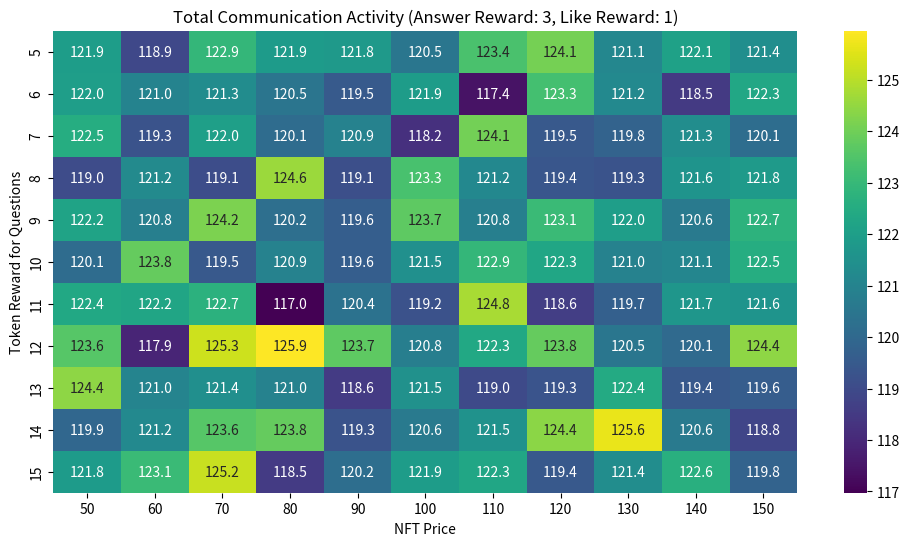
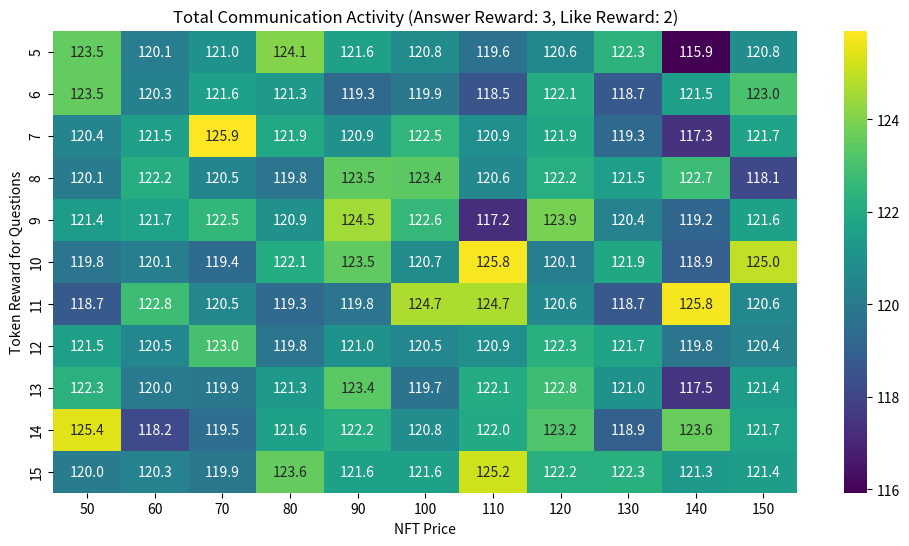
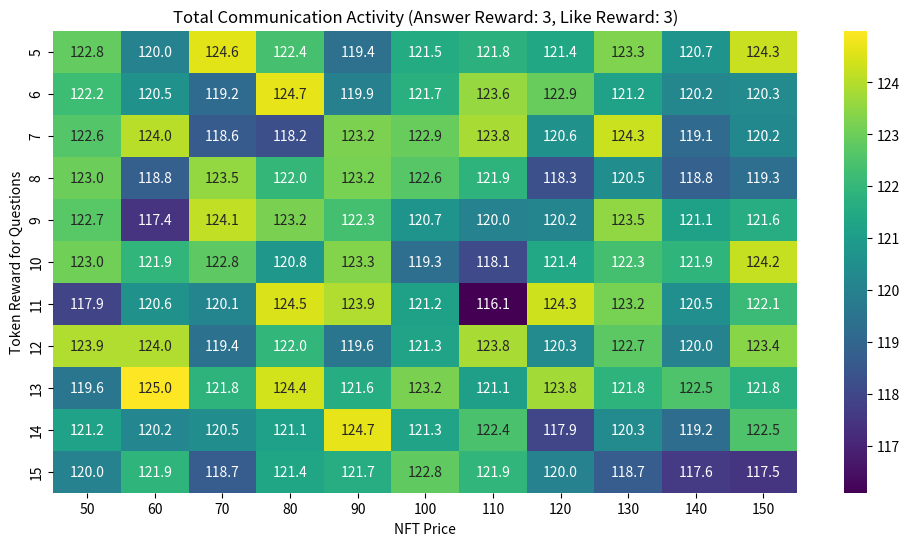
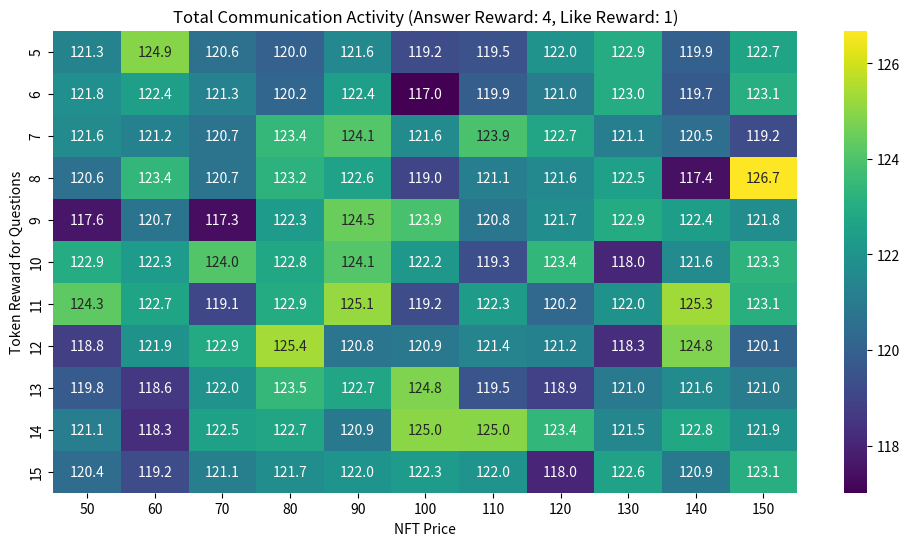
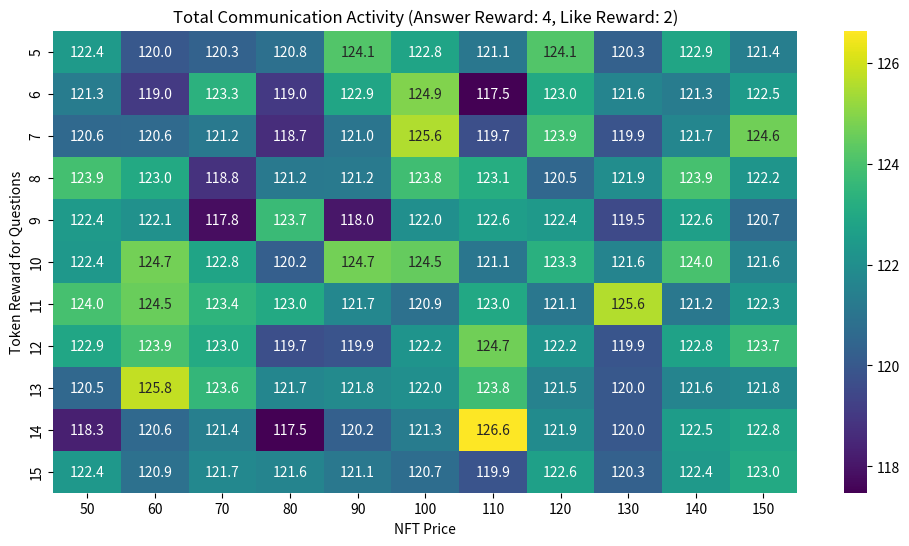
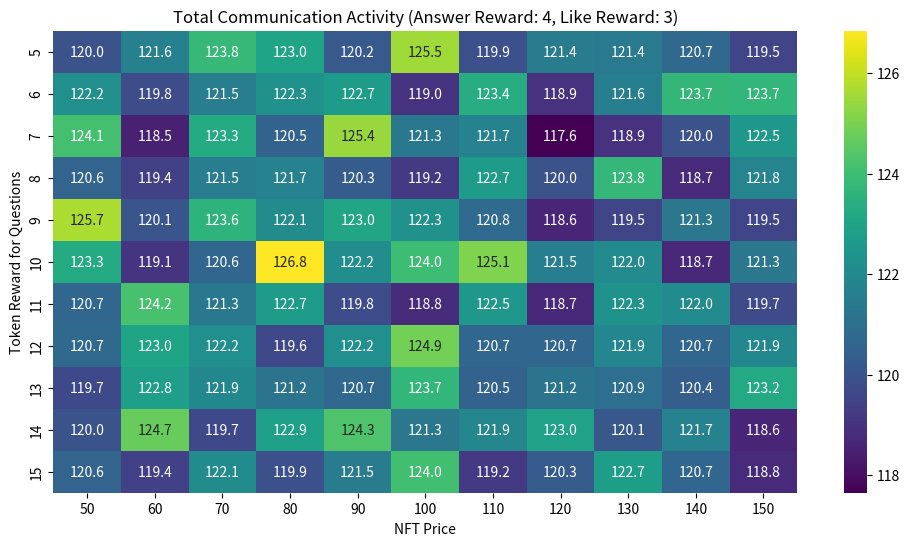
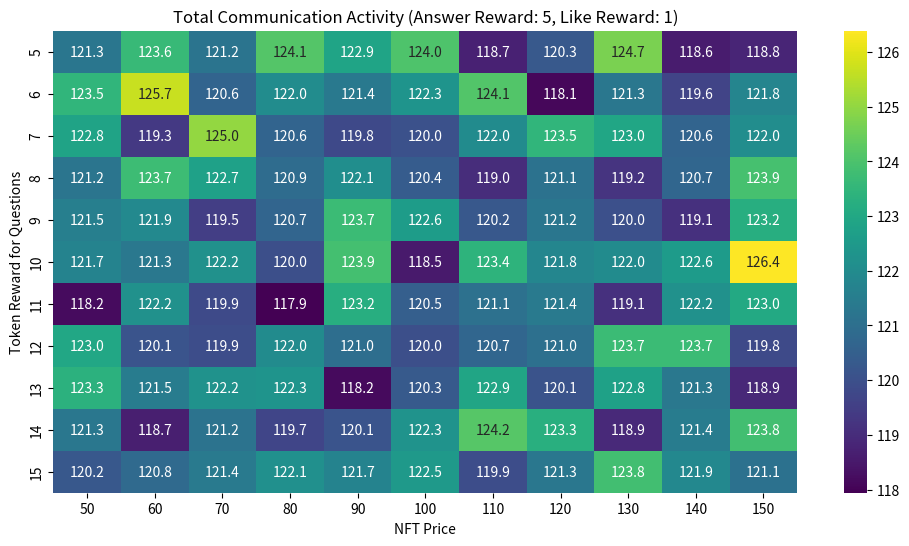
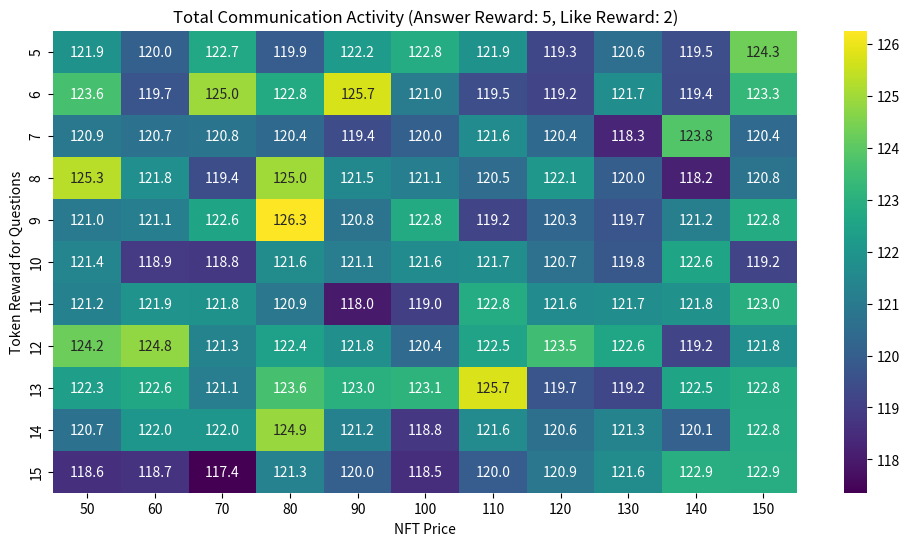
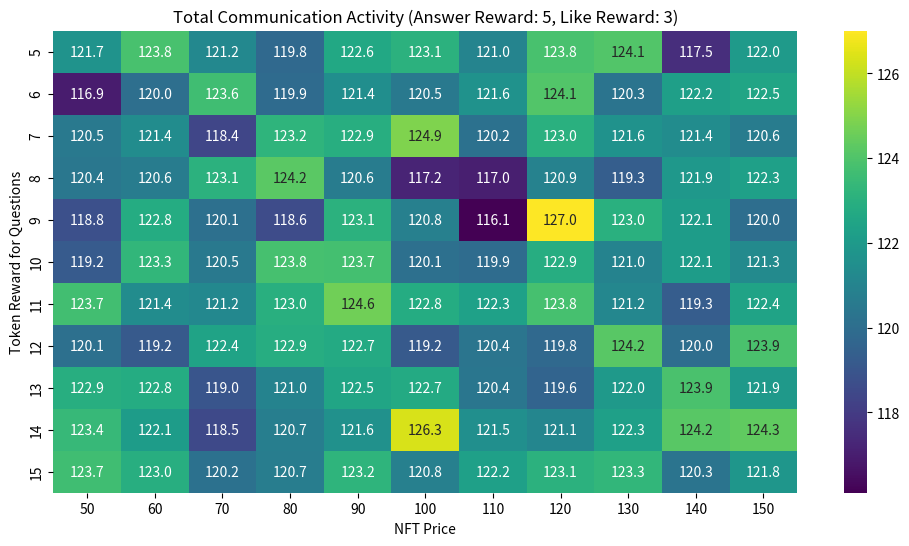
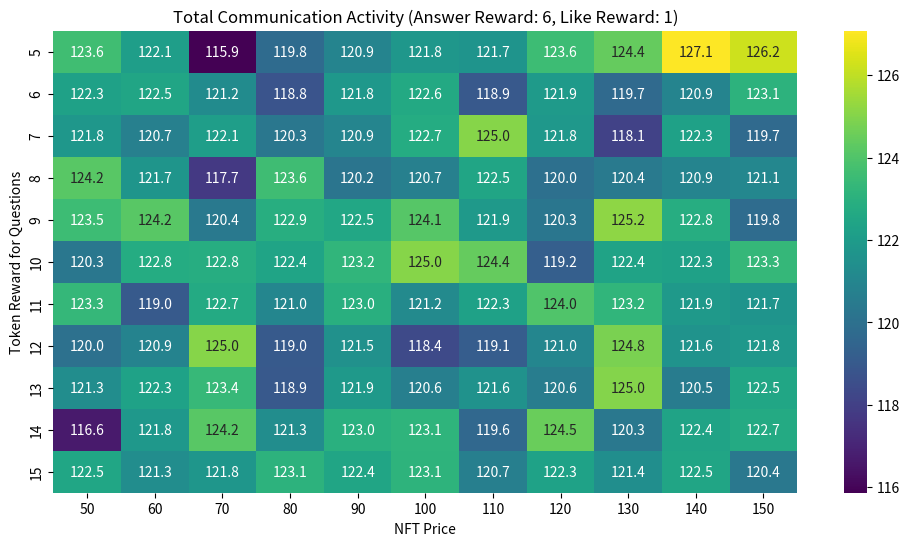
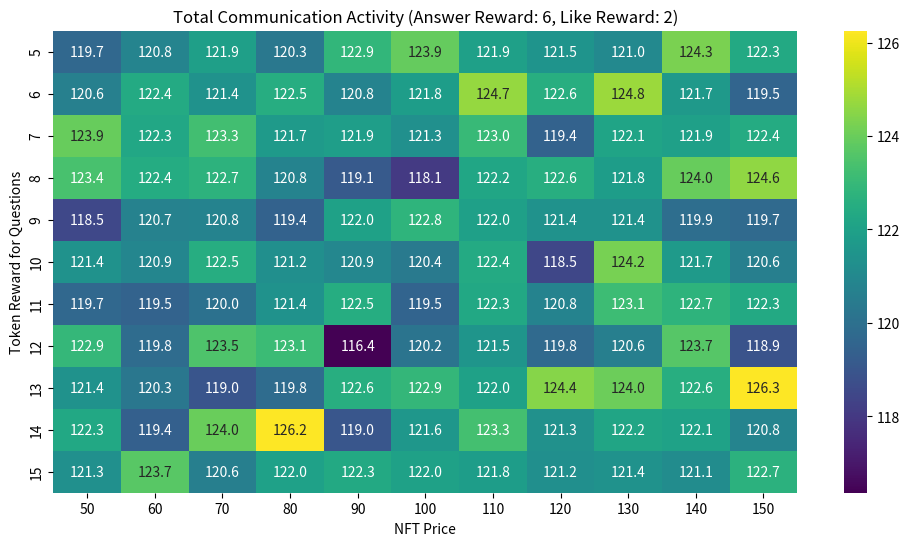
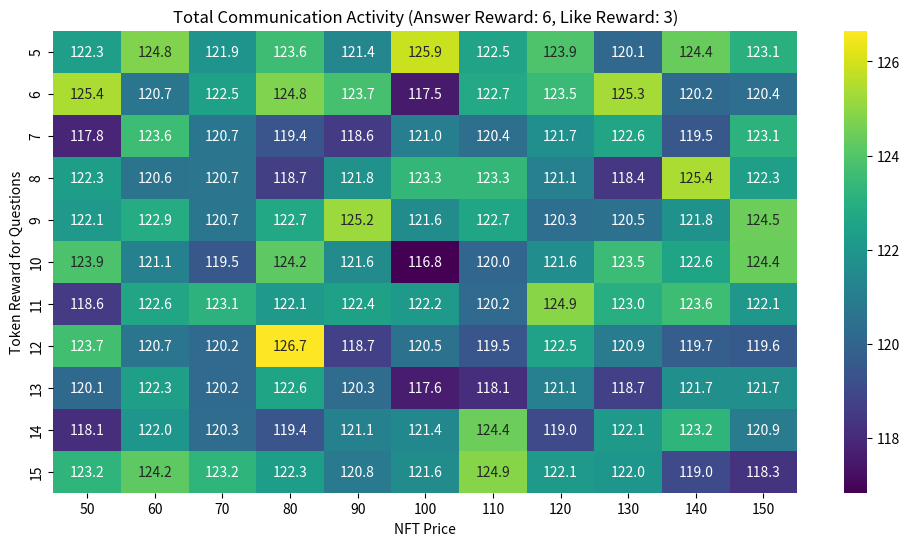
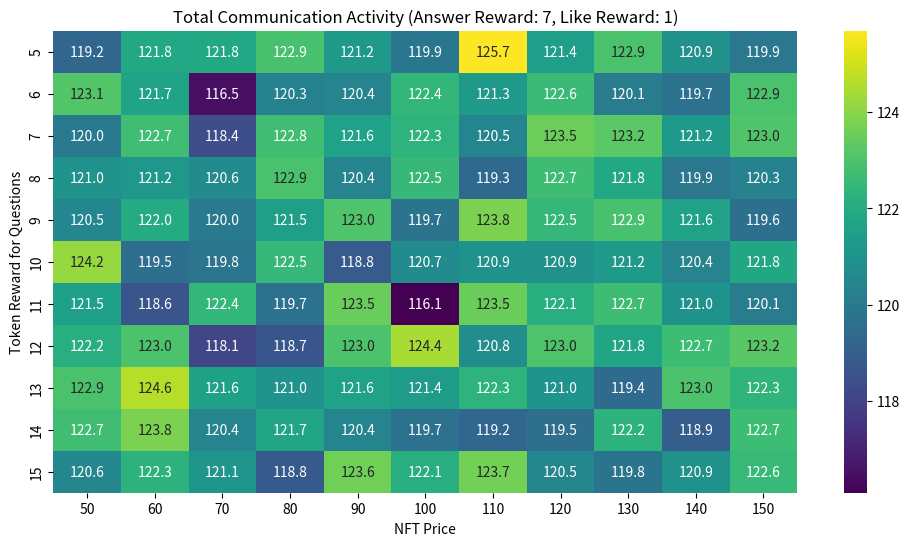
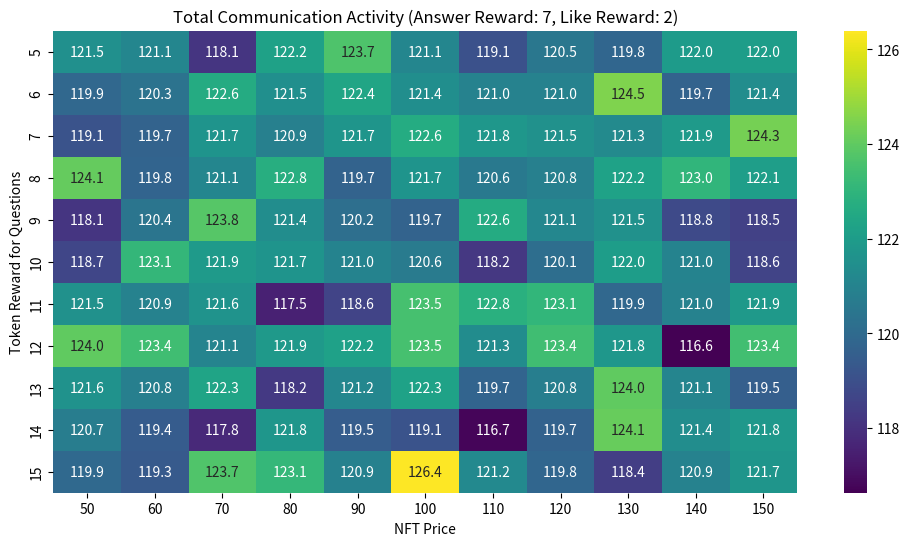
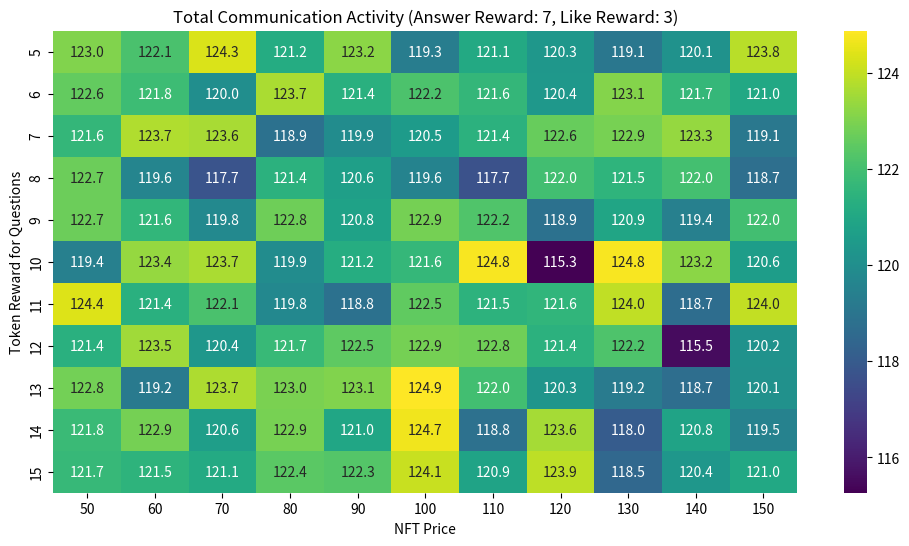
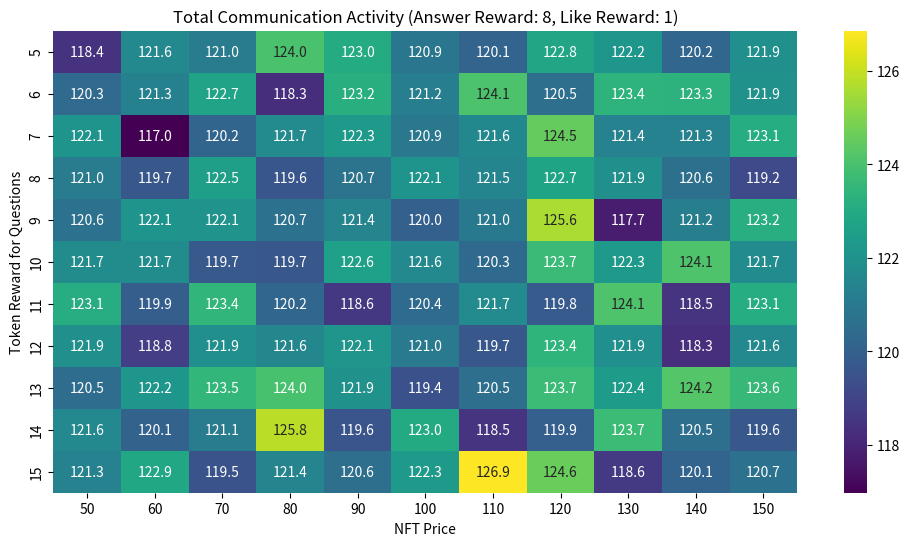

These charts were generated, in order, by the following Python code:
import random
import numpy as np
import matplotlib.pyplot as plt
import seaborn as sns

class ParticipantAgent:
    def __init__(self, id):
        self.id = id
        self.question_rate = random.uniform(0, 1)
        self.answer_rate = random.uniform(0, 1)
        self.like_rate = random.uniform(0, 1)
        self.token_balance = 0
        self.joining_period = random.randint(1, 10)

class OrganizationAgent:
    def __init__(self):
        self.token_reward_question = 10
        self.token_reward_answer = 5
        self.token_reward_like = 1
        self.voting_period = 3
        self.saving_period = 6
        self.nft_price = 100

    def mint_nft(self, participant_agents):
        eligible_agents = [agent for agent in participant_agents if agent.token_balance >= self.nft_price]
        if eligible_agents:
            selected_agent = random.choice(eligible_agents)
            selected_agent.token_balance -= self.nft_price
            return True
        return False

def sweep_parameters():
    nft_prices = list(range(50, 151, 10))
    token_reward_questions = list(range(5, 16, 1))
    token_reward_answers = list(range(3, 9, 1))
    token_reward_likes = list(range(1, 4, 1))

    heatmap_data = np.zeros((len(token_reward_questions), len(nft_prices), len(token_reward_answers), len(token_reward_likes)))

    for i, token_reward_question in enumerate(token_reward_questions):
        for j, nft_price in enumerate(nft_prices):
            for k, token_reward_answer in enumerate(token_reward_answers):
                for l, token_reward_like in enumerate(token_reward_likes):
                    organization_agent = OrganizationAgent()
                    organization_agent.token_reward_question = token_reward_question
                    organization_agent.token_reward_answer = token_reward_answer
                    organization_agent.token_reward_like = token_reward_like
                    organization_agent.nft_price = nft_price

                    total_communication_activity = 0
                    num_runs = 5
                    for _ in range(num_runs):
                        total_communication_activity += run_simulation(organization_agent)
                    heatmap_data[i, j, k, l] = total_communication_activity / num_runs

    return nft_prices, token_reward_questions, token_reward_answers, token_reward_likes, heatmap_data

def plot_heatmap(nft_prices, token_reward_questions, token_reward_answers, token_reward_likes, heatmap_data):
    for k, token_reward_answer in enumerate(token_reward_answers):
        for l, token_reward_like in enumerate(token_reward_likes):
            plt.figure(figsize=(12, 6))
            sns.heatmap(heatmap_data[:, :, k, l], annot=True, fmt=".1f", cmap="viridis", xticklabels=nft_prices, yticklabels=token_reward_questions)
            plt.xlabel("NFT Price")
            plt.ylabel("Token Reward for Questions")
            plt.title(f"Total Communication Activity (Answer Reward: {token_reward_answer}, Like Reward: {token_reward_like})")
            plt.show()

def run_simulation(organization_agent):
    num_participants = 100
    num_months = 12
    participant_agents = [ParticipantAgent(i) for i in range(num_participants)]

    for month in range(1, num_months + 1):
        for agent in participant_agents:
            if random.random() < agent.question_rate:
                agent.token_balance += organization_agent.token_reward_question
            if random.random() < agent.answer_rate:
                agent.token_balance += organization_agent.token_reward_answer
            if random.random() < agent.like_rate:
                agent.token_balance += organization_agent.token_reward_like

        if month % organization_agent.voting_period == 0:
            organization_agent.mint_nft(participant_agents)

        if month % organization_agent.saving_period == 0:
            for agent in participant_agents:
                agent.question_rate *= 0.9
                agent.answer_rate *= 0.9
                agent.like_rate *= 0.9

    total_communication_activity = sum([agent.question_rate + agent.answer_rate + agent.like_rate for agent in participant_agents])
    return total_communication_activity

if __name__ == "__main__":
    nft_prices, token_reward_questions, token_reward_answers, token_reward_likes, heatmap_data = sweep_parameters()
    plot_heatmap(nft_prices, token_reward_questions, token_reward_answers, token_reward_likes, heatmap_data)